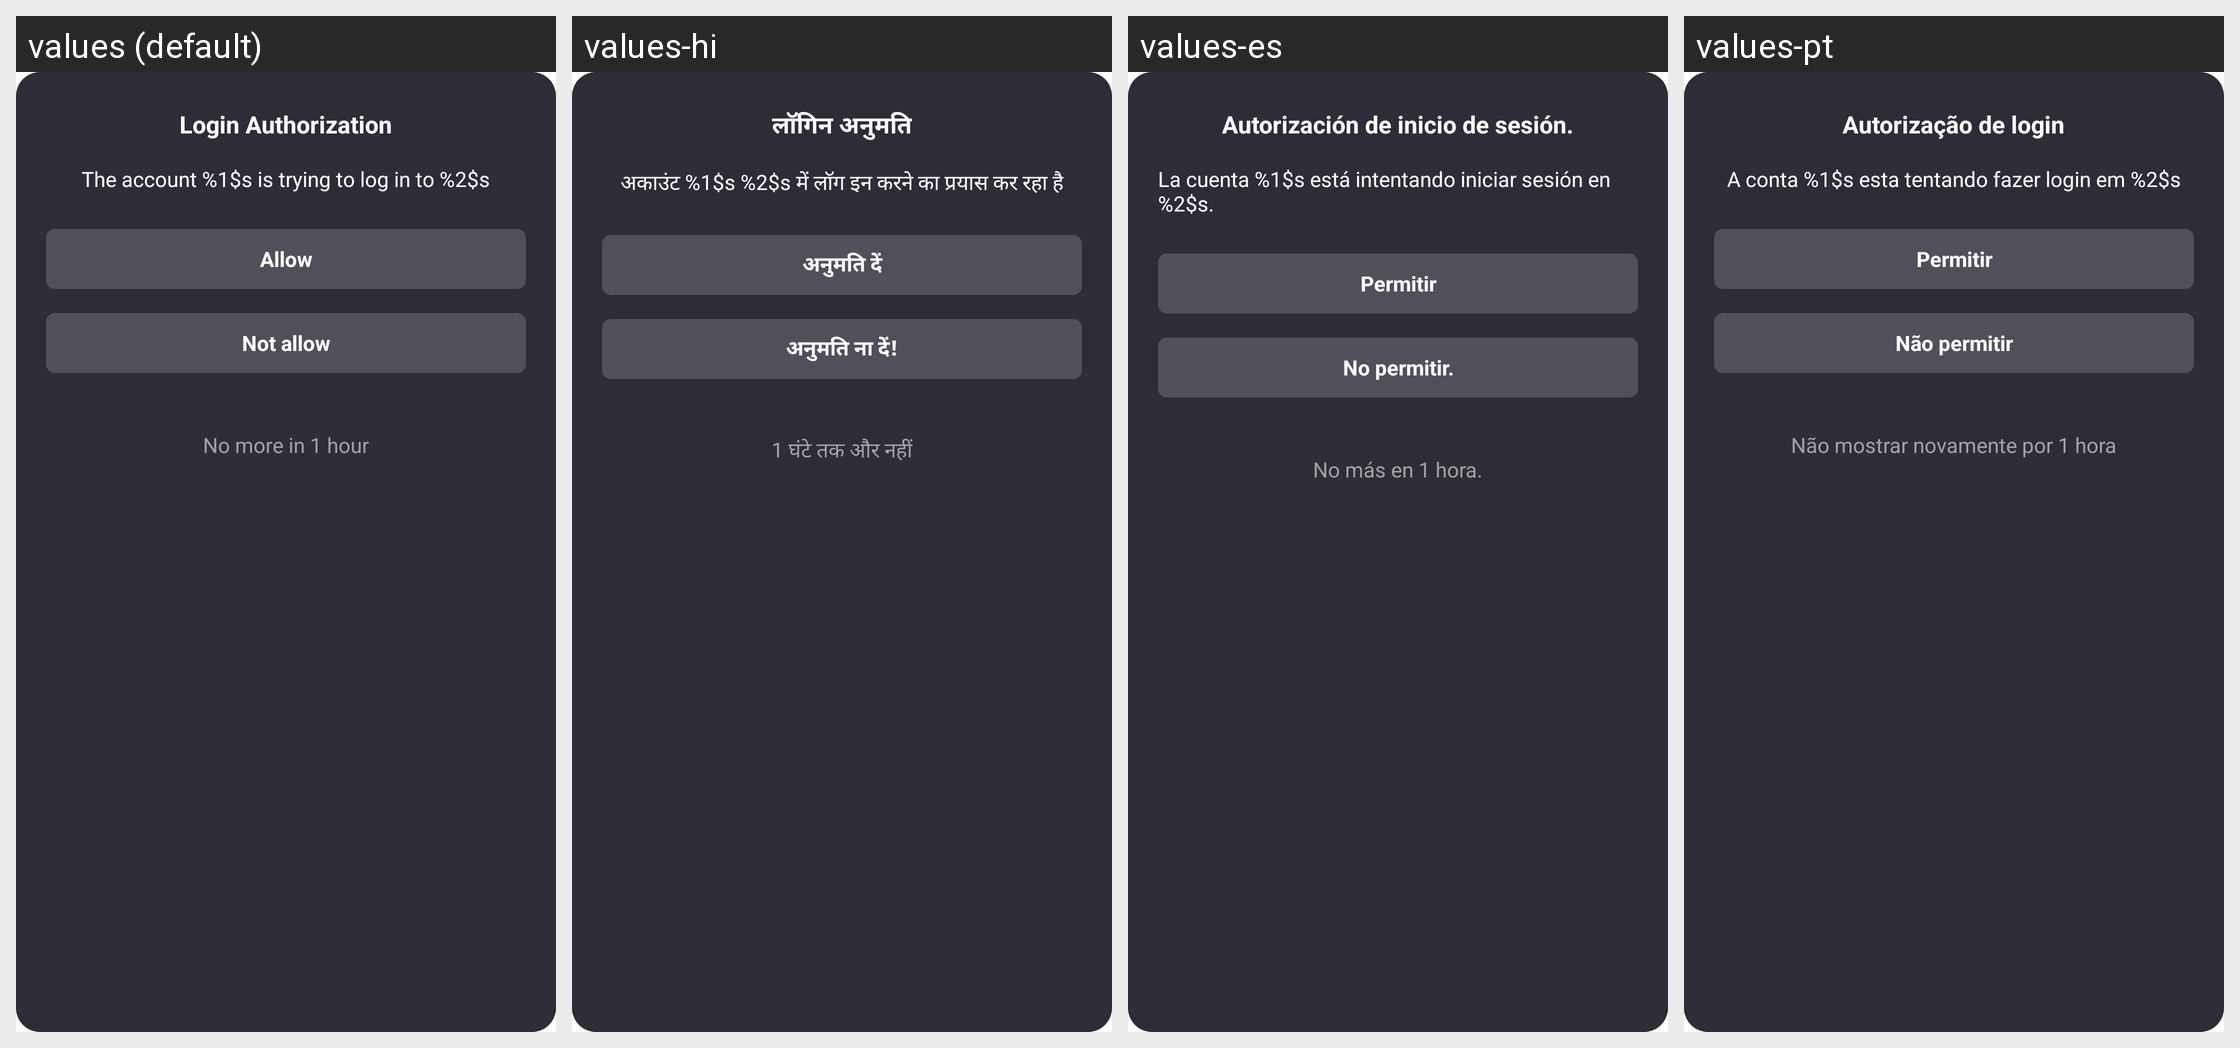

The same Android screen rendered under several of its app's locales, left to right. List the strings drawn on it with the default value and each locale's translation.
Android screen res/layout/dialog_login_authorization_fragment.xml rendered under 4 locales, left to right: values (default), values-hi, values-es, values-pt. Device: Nexus 5 (rendered at 1080×1920; each locale shown at half size, 540×960, under a caption strip naming it); theme AppTheme.
Other locales in the repository, not shown: values-en, values-gu, values-kk, values-ky, values-ml, values-pa, values-pt-rBR, values-te.
Strings drawn on this screen, with the default value and each locale's value (text and hints the layout hard-codes, and strings that could not be matched under every locale, appear in the picture but are not listed):

login_authorization
  values: Login Authorization
  values-hi: लॉगिन अनुमति
  values-es: Autorización de inicio de sesión.
  values-pt: Autorização de login

the_account_1_s_is_trying_to_log_in_to_2_s
  values: The account %1$s is trying to log in to %2$s
  values-hi: अकाउंट %1$s %2$s में लॉग इन करने का प्रयास कर रहा है
  values-es: La cuenta %1$s está intentando iniciar sesión en %2$s.
  values-pt: A conta %1$s esta tentando fazer login em %2$s

allow
  values: Allow
  values-hi: अनुमति दें
  values-es: Permitir
  values-pt: Permitir

not_allow
  values: Not allow
  values-hi: अनुमति ना दें!
  values-es: No permitir.
  values-pt: Não permitir

no_more_in_1_hour
  values: No more in 1 hour
  values-hi: 1 घंटे तक और नहीं
  values-es: No más en 1 hora.
  values-pt: Não mostrar novamente por 1 hora
